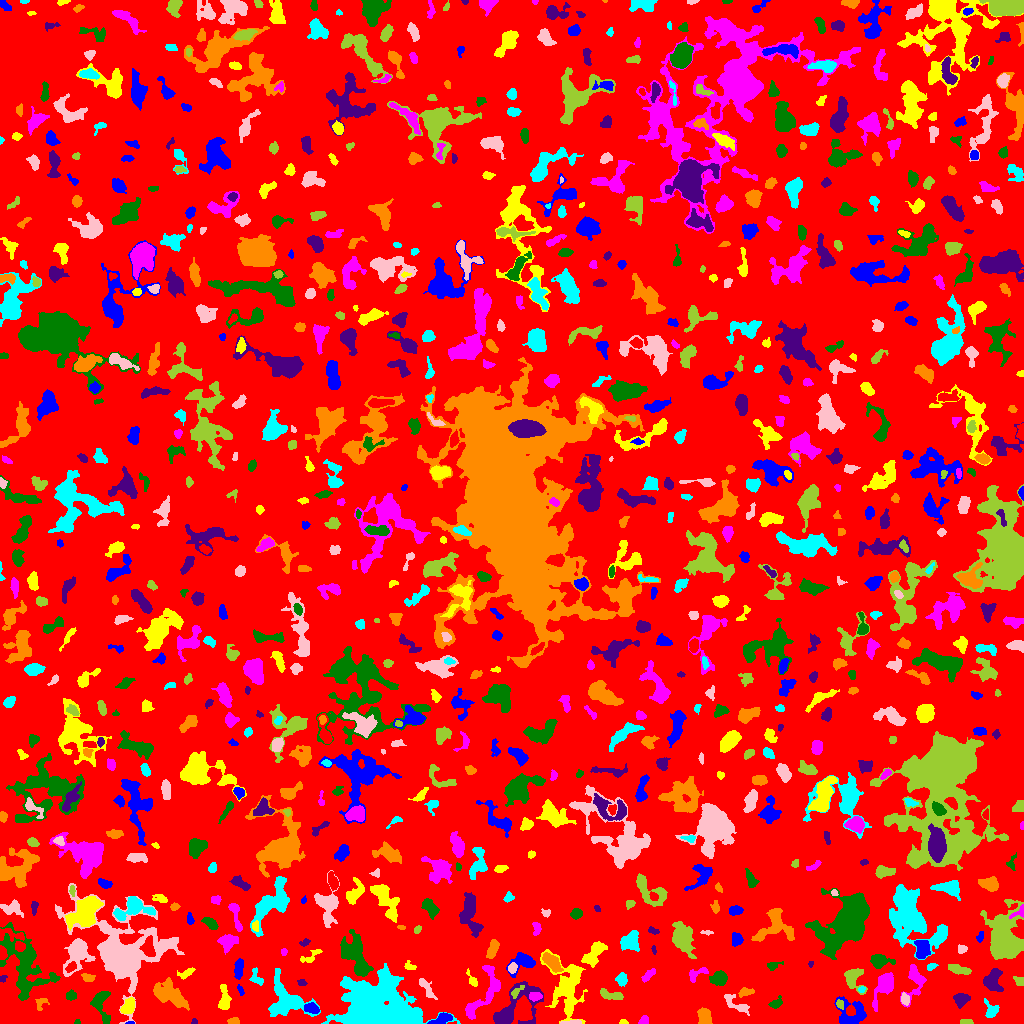

Data behind this chart, as committed beside it:
ID, X, Y, A, B, theta, total_flux, mu_max, mu_median, mu_mean, R_fwhm, R_e, R10, R90, x_start, x_end, y_start, y_end, area, greylevel
0, 512.9, 515.3, 298.4, 294.7, 0.8151, 1830030, 12.0, 2.0, 2.364, 115.5, 241.8, 93.73, 379.6, 0, 1023, 0, 1023, 774168, 2.364
1, 130.5, 0.5625, 1.926, 0.6739, -0.009603, 48.0, 4.0, 2.0, 1.92, 2.034, 1.382, 0.5642, 2.257, 125, 134, 0, 2, 25, 9.92
2, 623, 1.264, 2.022, 1.211, -0.02714, 91.0, 6.0, 2.0, 2.275, 2.185, 1.871, 0.5642, 2.985, 619, 628, 0, 4, 40, 7.275
3, 643.3, 2.628, 2.454, 1.863, 0.7939, 239.0, 7.0, 3.0, 3.104, 3.09, 2.523, 0.9772, 4.029, 638, 648, 0, 8, 77, 8.104
4, 77.17, 1.407, 1.488, 1.248, 0.1019, 59.0, 4.0, 2.0, 2.034, 2.459, 1.693, 0.5642, 2.646, 74, 80, 0, 4, 29, 7.034
5, 194.1, 1.719, 1.523, 1.417, -0.4466, 89.0, 5.0, 3.0, 2.618, 2.459, 1.784, 0.5642, 2.764, 191, 197, 0, 5, 34, 7.618
6, 233.6, 2.153, 3.187, 1.619, -0.07019, 163.0, 4.0, 2.0, 2.173, 3.989, 2.764, 1.128, 4.26, 227, 239, 0, 6, 75, 7.173
7, 379.5, 12.24, 17.36, 11.91, -0.1768, 52131, 105.0, 10.0, 15.9, 8.117, 12.65, 4.37, 25.24, 321, 460, 0, 60, 3279, 19.9
8, 572.7, 1.094, 5.76, 0.9957, 0.04138, 181.0, 5.0, 2.0, 2.321, 2.932, 2.646, 0.9772, 4.297, 560, 581, 0, 4, 78, 9.321
9, 966.5, 1.487, 2.936, 1.186, -0.01952, 119.0, 4.0, 2.0, 1.831, 3.29, 2.326, 0.7979, 3.742, 960, 973, 0, 4, 65, 7.831
10, 10.35, 3.632, 3.564, 3.302, -0.1112, 805.0, 12.0, 4.0, 4.472, 4.442, 3.785, 1.493, 6.129, 0, 19, 0, 14, 180, 9.472
11, 441.9, 4.442, 5.461, 2.207, 0.3941, 618.0, 8.0, 4.0, 3.552, 5.293, 4.029, 1.596, 6.206, 427, 452, 0, 11, 174, 10.55
12, 224.1, 24.63, 7.251, 2.64, -1.562, 554.0, 6.0, 2.0, 2.495, 5.917, 4.754, 1.784, 7.181, 218, 231, 14, 39, 222, 7.495
13, 485.3, 31.78, 16.98, 5.949, 1.029, 1313, 7.0, 2.0, 2.362, 5.863, 6.979, 2.459, 11.3, 465, 500, 4, 58, 556, 7.362
14, 775.8, 19.88, 3.146, 2.056, 0.5097, 281.0, 6.0, 2.0, 2.555, 4.107, 3.038, 1.128, 4.886, 768, 782, 15, 28, 110, 7.555
15, 961.4, 24.27, 3.497, 2.916, 0.28, 571.0, 7.0, 3.0, 3.172, 4.951, 3.989, 1.596, 6.308, 953, 970, 15, 30, 180, 8.172
16, 704.4, 6.929, 4.07, 2.908, -1.316, 952.0, 10.0, 5.0, 4.69, 5.997, 4.406, 1.784, 6.747, 697, 712, 0, 16, 203, 9.69
17, 991.3, 12.02, 3.494, 2.806, -1.295, 398.0, 9.0, 1.5, 2.398, 3.241, 3.09, 1.128, 5.171, 984, 999, 6, 25, 166, 8.398
18, 904.9, 24.4, 2.877, 1.906, -1.314, 302.0, 7.0, 3.0, 3.213, 3.568, 2.985, 1.128, 4.652, 901, 909, 18, 31, 94, 10.21
19, 839.6, 19.43, 2.405, 1.703, -1.309, 235.0, 6.0, 4.0, 3.615, 3.827, 2.585, 0.9772, 3.868, 836, 843, 14, 24, 65, 11.62
20, 888.5, 12.78, 3.508, 2.242, 1.265, 494.0, 8.0, 4.0, 3.554, 4.72, 3.568, 1.382, 5.585, 883, 893, 6, 22, 139, 8.554
21, 311.5, 14.91, 4.102, 2.343, -0.2724, 499.0, 7.0, 4.0, 3.539, 4.754, 3.949, 1.493, 5.863, 304, 319, 10, 21, 141, 11.54
22, 127.9, 16.31, 3.829, 2.42, 1.029, 639.0, 9.0, 3.0, 3.454, 4.297, 3.742, 1.493, 6.129, 120, 134, 10, 26, 185, 10.45
23, 535.2, 27.31, 3.037, 2.273, 0.06111, 233.0, 4.0, 2.0, 2.178, 4.983, 3.432, 1.382, 5.078, 529, 542, 22, 31, 107, 10.18
24, 70.66, 27.86, 2.561, 2.411, 1.27, 220.0, 4.0, 3.0, 2.316, 4.687, 3.241, 1.262, 4.754, 66, 76, 23, 34, 95, 7.316
25, 513, 14.78, 15.23, 7.761, 0.7699, 3628, 13.0, 4.0, 4.628, 7.399, 8.019, 3.038, 13.66, 493, 543, 0, 42, 784, 8.628
26, 40.86, 20.46, 3.771, 2.75, 0.9104, 146.0, 4.0, 1.0, 1.431, 3.432, 3.141, 1.128, 5.202, 35, 49, 13, 25, 102, 6.431
27, 285.5, 21.8, 10.77, 8.927, -0.6501, 4092, 14.0, 4.0, 5.002, 8.33, 8.482, 3.141, 14, 268, 320, 7, 55, 818, 9.002
28, 738, 18.32, 8.212, 2.608, -0.5702, 540.0, 9.0, 2.0, 2.488, 3.141, 4.029, 1.382, 7.001, 724, 749, 8, 29, 217, 7.488
29, 611.3, 28.31, 6.721, 1.995, -0.232, 515.0, 7.0, 2.5, 2.83, 4.146, 4.068, 1.596, 6.58, 600, 623, 24, 35, 182, 7.83
30, 454.4, 28.48, 3.077, 2.075, 0.3442, 364.0, 7.0, 3.0, 3.059, 3.989, 3.192, 1.262, 5.046, 448, 462, 23, 34, 119, 8.059
31, 851.7, 8.904, 7.494, 6.812, -0.2063, 1584, 10.0, 3.0, 3.489, 6.103, 6.507, 2.394, 10.46, 834, 866, 0, 27, 454, 8.489
32, 567.1, 36.71, 15.12, 8.069, -1.423, 4853, 15.0, 4.0, 4.531, 6.817, 9.756, 3.523, 15.92, 540, 587, 0, 74, 1071, 8.531
33, 884.4, 38.22, 8.835, 3.577, 1.11, 2375, 16.0, 5.0, 5.938, 6.18, 5.809, 2.257, 9.575, 872, 893, 12, 51, 400, 9.938
34, 100.6, 20.27, 8.424, 4.009, -1.389, 925.0, 7.0, 3.0, 2.846, 5.89, 5.293, 2.034, 8.463, 90, 110, 0, 32, 325, 8.846
35, 992.4, 42.97, 5.648, 4.08, 1.372, 1852, 12.0, 6.0, 5.787, 7.247, 5.557, 2.257, 8.612, 983, 1003, 32, 55, 320, 9.787
36, 745.1, 31.35, 3.691, 1.943, 0.1663, 321.0, 7.0, 3.0, 2.866, 3.29, 3.241, 1.262, 5.171, 738, 754, 26, 36, 112, 8.866
37, 861.7, 34.02, 1.751, 1.518, 0.4254, 150.0, 7.0, 3.0, 3.488, 2.523, 2.034, 0.7979, 3.192, 858, 865, 31, 37, 43, 11.49
38, 121.5, 73.68, 21.32, 16.23, -0.5162, 20657, 40.0, 4.0, 6.56, 7.674, 13.88, 4.37, 26.28, 55, 184, 0, 140, 3149, 10.56
39, 516.4, 31.73, 4.321, 1.699, 0.7632, 161.0, 4.0, 2.0, 1.809, 4.222, 3.038, 1.128, 4.583, 511, 524, 25, 38, 89, 11.81
40, 666, 29.24, 8.12, 3.044, 0.3328, 1599, 9.0, 4.0, 4.09, 7.001, 5.89, 2.459, 9.339, 652, 687, 19, 39, 391, 9.09
41, 240.5, 32.93, 3, 1.299, -1.172, 211.0, 7.0, 3.5, 3.768, 2.985, 2.459, 0.9772, 3.742, 237, 244, 28, 39, 56, 8.768
42, 472.4, 43.29, 4.583, 1.687, -1.033, 144.0, 4.0, 1.0, 1.485, 3.523, 2.932, 1.128, 4.853, 466, 477, 37, 55, 97, 6.485
43, 914.8, 44.3, 9.07, 4.376, 1.444, 1085, 8.0, 2.0, 3.163, 6.18, 5.109, 2.034, 8.686, 900, 926, 16, 59, 343, 8.163
44, 25.43, 58.34, 16.74, 9.028, -1.218, 4610, 13.0, 3.0, 3.405, 7.548, 9.624, 3.432, 17.12, 0, 60, 23, 101, 1354, 8.405
45, 302.2, 40.98, 2.33, 1.663, -0.1995, 92.0, 4.0, 2.0, 1.614, 3.09, 2.459, 0.7979, 3.785, 297, 307, 38, 44, 57, 6.614
46, 169.4, 28.89, 8.938, 4.756, -0.5507, 2840, 11.0, 5.0, 4.905, 8.425, 7.674, 3.038, 11.82, 153, 189, 13, 46, 579, 8.905
47, 621.6, 44.04, 3.047, 2.44, 1.569, 600.0, 10.0, 4.0, 4.688, 4.334, 3.478, 1.382, 5.499, 615, 627, 37, 51, 128, 8.688
48, 426.8, 34.99, 6.718, 2.112, -0.9838, 474.0, 6.0, 3.0, 2.788, 5.323, 4.107, 1.596, 6.433, 419, 437, 24, 45, 170, 7.788
49, 1019, 42.59, 2.897, 2.061, -0.554, 142.0, 3.0, 2.0, 1.671, 3.742, 2.932, 1.128, 4.618, 1013, 1023, 38, 47, 85, 6.671
50, 217, 49.59, 2.025, 1.644, 1.114, 116.0, 4.0, 2.0, 2.148, 3.432, 2.257, 0.7979, 3.523, 213, 220, 45, 54, 54, 7.148
51, 524.2, 61.42, 6.111, 4.067, 0.3307, 1215, 13.0, 3.0, 3.971, 4.652, 4.583, 1.693, 8.137, 506, 535, 46, 71, 306, 8.971
52, 186.3, 50.54, 4.947, 2.011, 0.4303, 341.0, 5.0, 3.0, 2.965, 4.82, 3.656, 1.382, 5.47, 177, 195, 44, 56, 115, 6.965
53, 648.2, 48.26, 4.504, 1.695, 0.718, 306.0, 6.0, 3.0, 2.684, 4.442, 3.432, 1.262, 5.262, 641, 655, 41, 55, 114, 7.684
54, 718.5, 45.28, 3.977, 3.153, 0.1846, 730.0, 8.0, 3.0, 3.38, 5.528, 4.514, 1.784, 7.069, 709, 727, 38, 53, 216, 8.38
55, 2.927, 45.45, 1.935, 1.756, 0.7179, 82.0, 5.0, 1.0, 1.783, 1.954, 1.784, 0.5642, 3.09, 0, 7, 41, 48, 46, 6.783
56, 88.24, 46.06, 3.371, 1.712, -0.2703, 155.0, 3.0, 2.0, 1.598, 3.989, 2.985, 1.262, 4.652, 81, 95, 42, 50, 97, 7.598
57, 256, 45.94, 4.687, 2.675, -1.159, 279.0, 4.0, 2.0, 2.114, 5.412, 3.656, 1.382, 5.67, 249, 263, 38, 56, 132, 8.114
58, 511.9, 55.28, 2.066, 1.888, 1.483, 258.0, 9.0, 3.0, 2.966, 2.764, 2.523, 0.9772, 3.989, 508, 517, 50, 61, 87, 11.97
59, 852.9, 46.12, 5.345, 4.253, -1.333, 1157, 10.0, 3.0, 3.962, 6.077, 4.886, 1.871, 7.919, 844, 867, 29, 55, 292, 10.96
... 880 more rows
